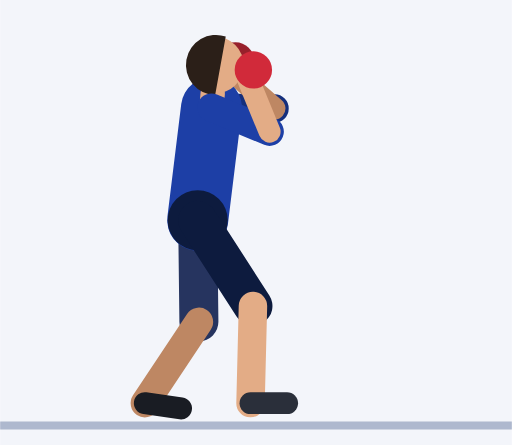
t = 0.00 s
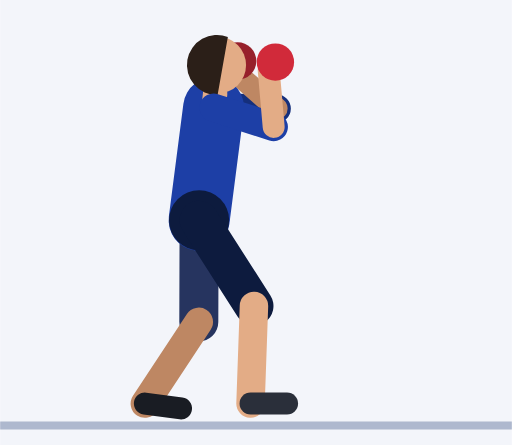
t = 0.45 s
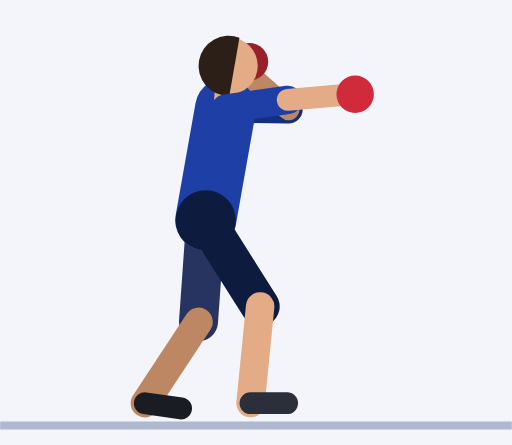
t = 0.92 s
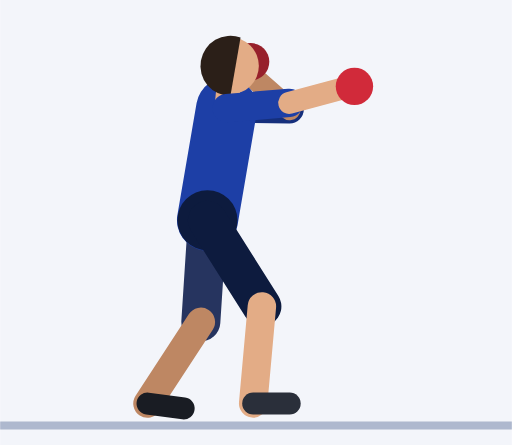
t = 1.35 s
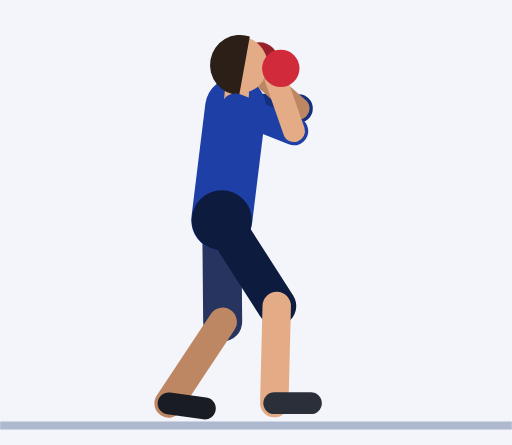
t = 1.81 s
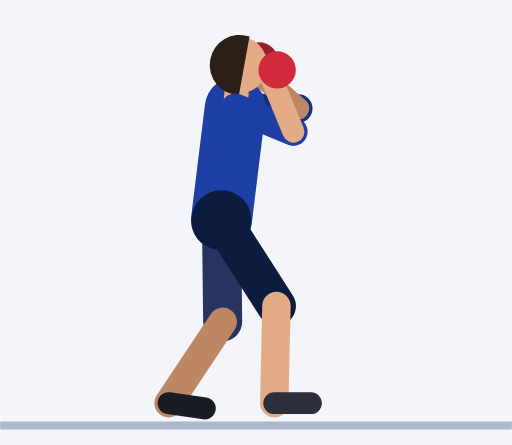
t = 2.21 s

The animated SVG that drew these frames (rendered in a browser with its animation timeline set to each time). Animation: 50 SMIL elements (animate=50); one cycle of 2.73 s, repeats indefinitely.

<svg xmlns="http://www.w3.org/2000/svg" viewBox="-48.6 -103.5 125.9 109.5"><rect x="-48.6" y="-103.5" width="125.9" height="109.5" fill="#F3F5FA"/><line x1="-48.6" y1="1.2" x2="77.3" y2="1.2" stroke="#AEB8CE" stroke-width="2"/><line x1="3.4" y1="-77" x2="18.9" y2="-76.8" stroke="#152F7C" stroke-width="7" stroke-linecap="round"><animate attributeName="x1" dur="2.73s" repeatCount="indefinite" values="3.4;3.4;3.4;3.4;3.4;3.5;3.8;4.3;4.9;5.4;6;6.4;6.7;6.9;6.9;6.9;6.9;6.9;6.9;7.2;7.5;7.9;8.4;8.8;9.1;9.3;9.4;9.4;9.4;9.4;9.4;9.2;8.7;7.9;6.9;5.9;5;4.2;3.6"/><animate attributeName="y1" dur="2.73s" repeatCount="indefinite" values="-77;-77;-77;-77;-77;-77;-77;-77;-77;-76.9;-76.9;-76.9;-76.8;-76.8;-76.8;-76.8;-76.8;-76.8;-76.8;-76.9;-76.9;-76.9;-77;-77;-77;-77;-77;-77;-77;-77;-77;-77;-77;-77;-77;-77;-77;-77;-77"/><animate attributeName="x2" dur="2.73s" repeatCount="indefinite" values="18.9;18.9;18.9;18.9;18.9;19;19.3;19.8;20.4;20.9;21.5;21.9;22.2;22.4;22.4;22.4;22.4;22.4;22.4;22.7;23;23.4;23.8;24.3;24.6;24.8;24.9;24.9;24.9;24.9;24.9;24.7;24.2;23.4;22.4;21.4;20.5;19.7;19.1"/><animate attributeName="y2" dur="2.73s" repeatCount="indefinite" values="-76.8;-76.8;-76.8;-76.8;-76.8;-76.8;-76.8;-76.7;-76.7;-76.7;-76.6;-76.6;-76.6;-76.6;-76.6;-76.6;-76.6;-76.6;-76.6;-76.6;-76.6;-76.7;-76.7;-76.7;-76.8;-76.8;-76.8;-76.8;-76.8;-76.8;-76.8;-76.8;-76.8;-76.8;-76.8;-76.8;-76.8;-76.8;-76.8"/></line><line x1="18.9" y1="-76.8" x2="8.4" y2="-86" stroke="#BE8763" stroke-width="5.4" stroke-linecap="round"><animate attributeName="x1" dur="2.73s" repeatCount="indefinite" values="18.9;18.9;18.9;18.9;18.9;19;19.3;19.8;20.4;20.9;21.5;21.9;22.2;22.4;22.4;22.4;22.4;22.4;22.4;22.7;23;23.4;23.8;24.3;24.6;24.8;24.9;24.9;24.9;24.9;24.9;24.7;24.2;23.4;22.4;21.4;20.5;19.7;19.1"/><animate attributeName="y1" dur="2.73s" repeatCount="indefinite" values="-76.8;-76.8;-76.8;-76.8;-76.8;-76.8;-76.8;-76.7;-76.7;-76.7;-76.6;-76.6;-76.6;-76.6;-76.6;-76.6;-76.6;-76.6;-76.6;-76.6;-76.6;-76.7;-76.7;-76.7;-76.8;-76.8;-76.8;-76.8;-76.8;-76.8;-76.8;-76.8;-76.8;-76.8;-76.8;-76.8;-76.8;-76.8;-76.8"/><animate attributeName="x2" dur="2.73s" repeatCount="indefinite" values="8.4;8.4;8.4;8.4;8.4;8.5;8.8;9.3;9.9;10.4;11;11.4;11.7;11.9;11.9;11.9;11.9;11.9;11.9;12.2;12.5;12.9;13.4;13.8;14.1;14.3;14.4;14.4;14.4;14.4;14.4;14.2;13.7;12.9;11.9;10.9;10;9.2;8.6"/><animate attributeName="y2" dur="2.73s" repeatCount="indefinite" values="-86;-86;-86;-86;-86;-86;-86;-86;-86;-85.9;-85.9;-85.9;-85.8;-85.8;-85.8;-85.8;-85.8;-85.8;-85.8;-85.9;-85.9;-85.9;-86;-86;-86;-86;-86;-86;-86;-86;-86;-86;-86;-86;-86;-86;-86;-86;-86"/></line><circle cx="9.3" cy="-88.5" r="4.6" fill="#97202B"><animate attributeName="cx" dur="2.73s" repeatCount="indefinite" values="9.3;9.3;9.3;9.3;9.3;9.4;9.7;10.2;10.7;11.3;11.9;12.3;12.6;12.8;12.8;12.8;12.8;12.8;12.8;13.1;13.4;13.8;14.2;14.6;15;15.2;15.3;15.3;15.3;15.3;15.3;15.1;14.5;13.7;12.8;11.8;10.9;10.1;9.5"/><animate attributeName="cy" dur="2.73s" repeatCount="indefinite" values="-88.5;-88.5;-88.5;-88.5;-88.5;-88.5;-88.5;-88.4;-88.4;-88.4;-88.3;-88.3;-88.3;-88.3;-88.3;-88.3;-88.3;-88.3;-88.3;-88.3;-88.3;-88.4;-88.4;-88.4;-88.5;-88.5;-88.5;-88.5;-88.5;-88.5;-88.5;-88.5;-88.5;-88.5;-88.5;-88.5;-88.5;-88.5;-88.5"/></circle><line x1="0" y1="-49.3" x2="0.3" y2="-24.3" stroke="#26345F" stroke-width="9.6" stroke-linecap="round"><animate attributeName="x1" dur="2.73s" repeatCount="indefinite" values="0;0;0;0;0;0.1;0.3;0.5;0.8;1.2;1.5;1.7;1.9;2;2;2;2;2;2.1;2.5;3;3.7;4.3;5;5.5;5.9;6;6;6;6;6;5.8;5.2;4.4;3.5;2.5;1.6;0.8;0.2"/><animate attributeName="x2" dur="2.73s" repeatCount="indefinite" values="0.3;0.3;0.3;0.3;0.3;0.3;0.3;0.2;0.2;0.2;0.2;0.2;0.2;0.2;0.2;0.2;0.2;0.2;0.4;0.9;1.7;2.7;3.7;4.7;5.5;6.1;6.3;6.3;6.3;6.3;6.3;6.1;5.5;4.7;3.8;2.8;1.8;1;0.5"/></line><line x1="0.3" y1="-24.3" x2="-13" y2="-4.3" stroke="#BE8763" stroke-width="7" stroke-linecap="round"><animate attributeName="x1" dur="2.73s" repeatCount="indefinite" values="0.3;0.3;0.3;0.3;0.3;0.3;0.3;0.2;0.2;0.2;0.2;0.2;0.2;0.2;0.2;0.2;0.2;0.2;0.4;0.9;1.7;2.7;3.7;4.7;5.5;6.1;6.3;6.3;6.3;6.3;6.3;6.1;5.5;4.7;3.8;2.8;1.8;1;0.5"/><animate attributeName="x2" dur="2.73s" repeatCount="indefinite" values="-13;-13;-13;-13;-13;-13;-13;-13;-13;-13;-13;-13;-13;-13;-13;-13;-13;-13;-12.8;-12.2;-11.4;-10.5;-9.5;-8.6;-7.8;-7.2;-7;-7;-7;-7;-7;-7.2;-7.8;-8.6;-9.5;-10.5;-11.4;-12.2;-12.8"/><animate attributeName="y2" dur="2.73s" repeatCount="indefinite" values="-4.3;-4.3;-4.3;-4.3;-4.3;-4.2;-4.2;-4.2;-4.2;-4.2;-4.2;-4.2;-4.2;-4.3;-4.3;-4.3;-4.3;-4.3;-4.2;-4.2;-4.2;-4.2;-4.2;-4.2;-4.2;-4.2;-4.3;-4.3;-4.3;-4.3;-4.3;-4.3;-4.3;-4.3;-4.3;-4.3;-4.3;-4.3;-4.3"/></line><line x1="-13" y1="-4.3" x2="-4.1" y2="-3" stroke="#191C23" stroke-width="5.4" stroke-linecap="round"><animate attributeName="x1" dur="2.73s" repeatCount="indefinite" values="-13;-13;-13;-13;-13;-13;-13;-13;-13;-13;-13;-13;-13;-13;-13;-13;-13;-13;-12.8;-12.2;-11.4;-10.5;-9.5;-8.6;-7.8;-7.2;-7;-7;-7;-7;-7;-7.2;-7.8;-8.6;-9.5;-10.5;-11.4;-12.2;-12.8"/><animate attributeName="y1" dur="2.73s" repeatCount="indefinite" values="-4.3;-4.3;-4.3;-4.3;-4.3;-4.2;-4.2;-4.2;-4.2;-4.2;-4.2;-4.2;-4.2;-4.3;-4.3;-4.3;-4.3;-4.3;-4.2;-4.2;-4.2;-4.2;-4.2;-4.2;-4.2;-4.2;-4.3;-4.3;-4.3;-4.3;-4.3;-4.3;-4.3;-4.3;-4.3;-4.3;-4.3;-4.3;-4.3"/><animate attributeName="x2" dur="2.73s" repeatCount="indefinite" values="-4.1;-4.1;-4.1;-4.1;-4.1;-4.1;-4.1;-4.1;-4.1;-4.1;-4.1;-4.1;-4.1;-4.1;-4.1;-4.1;-4.1;-4.1;-3.9;-3.3;-2.5;-1.6;-0.6;0.4;1.2;1.7;1.9;1.9;1.9;1.9;1.9;1.7;1.2;0.4;-0.6;-1.6;-2.5;-3.3;-3.9"/></line><line x1="0" y1="-49.3" x2="3.4" y2="-77" stroke="#1D3FA6" stroke-width="15" stroke-linecap="round"><animate attributeName="x1" dur="2.73s" repeatCount="indefinite" values="0;0;0;0;0;0.1;0.3;0.5;0.8;1.2;1.5;1.7;1.9;2;2;2;2;2;2.1;2.5;3;3.7;4.3;5;5.5;5.9;6;6;6;6;6;5.8;5.2;4.4;3.5;2.5;1.6;0.8;0.2"/><animate attributeName="x2" dur="2.73s" repeatCount="indefinite" values="3.4;3.4;3.4;3.4;3.4;3.5;3.8;4.3;4.9;5.4;6;6.4;6.7;6.9;6.9;6.9;6.9;6.9;6.9;7.2;7.5;7.9;8.4;8.8;9.1;9.3;9.4;9.4;9.4;9.4;9.4;9.2;8.7;7.9;6.9;5.9;5;4.2;3.6"/><animate attributeName="y2" dur="2.73s" repeatCount="indefinite" values="-77;-77;-77;-77;-77;-77;-77;-77;-77;-76.9;-76.9;-76.9;-76.8;-76.8;-76.8;-76.8;-76.8;-76.8;-76.8;-76.9;-76.9;-76.9;-77;-77;-77;-77;-77;-77;-77;-77;-77;-77;-77;-77;-77;-77;-77;-77;-77"/></line><circle cx="0" cy="-49.3" r="7.4" fill="#0D1B3E"><animate attributeName="cx" dur="2.73s" repeatCount="indefinite" values="0;0;0;0;0;0.1;0.3;0.5;0.8;1.2;1.5;1.7;1.9;2;2;2;2;2;2.1;2.5;3;3.7;4.3;5;5.5;5.9;6;6;6;6;6;5.8;5.2;4.4;3.5;2.5;1.6;0.8;0.2"/></circle><line x1="3.4" y1="-77" x2="3.7" y2="-80.5" stroke="#E3AC86" stroke-width="6" stroke-linecap="round"><animate attributeName="x1" dur="2.73s" repeatCount="indefinite" values="3.4;3.4;3.4;3.4;3.4;3.5;3.8;4.3;4.9;5.4;6;6.4;6.7;6.9;6.9;6.9;6.9;6.9;6.9;7.2;7.5;7.9;8.4;8.8;9.1;9.3;9.4;9.4;9.4;9.4;9.4;9.2;8.7;7.9;6.9;5.9;5;4.2;3.6"/><animate attributeName="y1" dur="2.73s" repeatCount="indefinite" values="-77;-77;-77;-77;-77;-77;-77;-77;-77;-76.9;-76.9;-76.9;-76.8;-76.8;-76.8;-76.8;-76.8;-76.8;-76.8;-76.9;-76.9;-76.9;-77;-77;-77;-77;-77;-77;-77;-77;-77;-77;-77;-77;-77;-77;-77;-77;-77"/><animate attributeName="x2" dur="2.73s" repeatCount="indefinite" values="3.7;3.7;3.7;3.7;3.7;3.8;4.2;4.6;5.2;5.7;6.3;6.7;7;7.2;7.2;7.2;7.2;7.2;7.3;7.5;7.8;8.2;8.7;9.1;9.4;9.6;9.7;9.7;9.7;9.7;9.7;9.5;9;8.2;7.2;6.2;5.3;4.5;3.9"/><animate attributeName="y2" dur="2.73s" repeatCount="indefinite" values="-80.5;-80.5;-80.5;-80.5;-80.5;-80.5;-80.5;-80.5;-80.4;-80.4;-80.4;-80.3;-80.3;-80.3;-80.3;-80.3;-80.3;-80.3;-80.3;-80.3;-80.4;-80.4;-80.4;-80.5;-80.5;-80.5;-80.5;-80.5;-80.5;-80.5;-80.5;-80.5;-80.5;-80.5;-80.5;-80.5;-80.5;-80.5;-80.5"/></line><circle cx="4.3" cy="-87.5" r="7" fill="#E3AC86"><animate attributeName="cx" dur="2.73s" repeatCount="indefinite" values="4.3;4.3;4.3;4.3;4.3;4.4;4.8;5.2;5.8;6.3;6.9;7.3;7.7;7.8;7.8;7.8;7.8;7.8;7.9;8.1;8.4;8.8;9.3;9.7;10;10.2;10.3;10.3;10.3;10.3;10.3;10.1;9.6;8.8;7.8;6.8;5.9;5.1;4.5"/><animate attributeName="cy" dur="2.73s" repeatCount="indefinite" values="-87.5;-87.5;-87.5;-87.5;-87.5;-87.5;-87.5;-87.5;-87.4;-87.4;-87.4;-87.3;-87.3;-87.3;-87.3;-87.3;-87.3;-87.3;-87.3;-87.3;-87.4;-87.4;-87.4;-87.5;-87.5;-87.5;-87.5;-87.5;-87.5;-87.5;-87.5;-87.5;-87.5;-87.5;-87.5;-87.5;-87.5;-87.5;-87.5"/></circle><path d="M6.9 -94.5 A7.4 7.4 0 1 0 4.3 -80.1 Z" fill="#2B1F18"><animate attributeName="d" dur="2.73s" repeatCount="indefinite" values="M6.9 -94.5 A7.4 7.4 0 1 0 4.3 -80.1 Z;M6.9 -94.5 A7.4 7.4 0 1 0 4.3 -80.1 Z;M6.9 -94.5 A7.4 7.4 0 1 0 4.3 -80.1 Z;M6.9 -94.5 A7.4 7.4 0 1 0 4.3 -80.1 Z;M6.9 -94.5 A7.4 7.4 0 1 0 4.3 -80.1 Z;M7 -94.5 A7.4 7.4 0 1 0 4.4 -80.1 Z;M7.3 -94.4 A7.4 7.4 0 1 0 4.8 -80.1 Z;M7.8 -94.4 A7.4 7.4 0 1 0 5.2 -80.1 Z;M8.3 -94.4 A7.4 7.4 0 1 0 5.8 -80 Z;M8.9 -94.3 A7.4 7.4 0 1 0 6.3 -80 Z;M9.4 -94.3 A7.4 7.4 0 1 0 6.9 -80 Z;M9.9 -94.3 A7.4 7.4 0 1 0 7.3 -79.9 Z;M10.2 -94.2 A7.4 7.4 0 1 0 7.7 -79.9 Z;M10.3 -94.2 A7.4 7.4 0 1 0 7.8 -79.9 Z;M10.3 -94.2 A7.4 7.4 0 1 0 7.8 -79.9 Z;M10.3 -94.2 A7.4 7.4 0 1 0 7.8 -79.9 Z;M10.3 -94.2 A7.4 7.4 0 1 0 7.8 -79.9 Z;M10.3 -94.2 A7.4 7.4 0 1 0 7.8 -79.9 Z;M10.4 -94.2 A7.4 7.4 0 1 0 7.9 -79.9 Z;M10.6 -94.3 A7.4 7.4 0 1 0 8.1 -79.9 Z;M11 -94.3 A7.4 7.4 0 1 0 8.4 -80 Z;M11.4 -94.3 A7.4 7.4 0 1 0 8.8 -80 Z;M11.8 -94.4 A7.4 7.4 0 1 0 9.3 -80 Z;M12.2 -94.4 A7.4 7.4 0 1 0 9.7 -80.1 Z;M12.5 -94.4 A7.4 7.4 0 1 0 10 -80.1 Z;M12.8 -94.5 A7.4 7.4 0 1 0 10.2 -80.1 Z;M12.9 -94.5 A7.4 7.4 0 1 0 10.3 -80.1 Z;M12.9 -94.5 A7.4 7.4 0 1 0 10.3 -80.1 Z;M12.9 -94.5 A7.4 7.4 0 1 0 10.3 -80.1 Z;M12.9 -94.5 A7.4 7.4 0 1 0 10.3 -80.1 Z;M12.9 -94.5 A7.4 7.4 0 1 0 10.3 -80.1 Z;M12.7 -94.5 A7.4 7.4 0 1 0 10.1 -80.1 Z;M12.1 -94.5 A7.4 7.4 0 1 0 9.6 -80.1 Z;M11.3 -94.5 A7.4 7.4 0 1 0 8.8 -80.1 Z;M10.4 -94.5 A7.4 7.4 0 1 0 7.8 -80.1 Z;M9.4 -94.5 A7.4 7.4 0 1 0 6.8 -80.1 Z;M8.4 -94.5 A7.4 7.4 0 1 0 5.9 -80.1 Z;M7.6 -94.5 A7.4 7.4 0 1 0 5.1 -80.1 Z;M7.1 -94.5 A7.4 7.4 0 1 0 4.5 -80.1 Z"/></path><line x1="0" y1="-49.3" x2="13.6" y2="-28.2" stroke="#0D1B3E" stroke-width="9.6" stroke-linecap="round"><animate attributeName="x1" dur="2.73s" repeatCount="indefinite" values="0;0;0;0;0;0.1;0.3;0.5;0.8;1.2;1.5;1.7;1.9;2;2;2;2;2;2.1;2.5;3;3.7;4.3;5;5.5;5.9;6;6;6;6;6;5.8;5.2;4.4;3.5;2.5;1.6;0.8;0.2"/><animate attributeName="x2" dur="2.73s" repeatCount="indefinite" values="13.6;13.6;13.6;13.6;13.6;13.6;13.8;14;14.3;14.6;14.9;15.1;15.3;15.4;15.4;15.4;15.4;15.4;15.5;15.9;16.5;17.1;17.8;18.5;19;19.4;19.6;19.6;19.6;19.6;19.6;19.3;18.8;18;17.1;16.1;15.1;14.3;13.8"/><animate attributeName="y2" dur="2.73s" repeatCount="indefinite" values="-28.2;-28.2;-28.2;-28.2;-28.2;-28.2;-28.2;-28.2;-28.2;-28.2;-28.2;-28.1;-28.1;-28.1;-28.1;-28.1;-28.1;-28.1;-28.1;-28.1;-28.2;-28.2;-28.2;-28.2;-28.2;-28.2;-28.2;-28.2;-28.2;-28.2;-28.2;-28.2;-28.2;-28.2;-28.2;-28.2;-28.2;-28.2;-28.2"/></line><line x1="13.6" y1="-28.2" x2="13" y2="-4.3" stroke="#E3AC86" stroke-width="7" stroke-linecap="round"><animate attributeName="x1" dur="2.73s" repeatCount="indefinite" values="13.6;13.6;13.6;13.6;13.6;13.6;13.8;14;14.3;14.6;14.9;15.1;15.3;15.4;15.4;15.4;15.4;15.4;15.5;15.9;16.5;17.1;17.8;18.5;19;19.4;19.6;19.6;19.6;19.6;19.6;19.3;18.8;18;17.1;16.1;15.1;14.3;13.8"/><animate attributeName="y1" dur="2.73s" repeatCount="indefinite" values="-28.2;-28.2;-28.2;-28.2;-28.2;-28.2;-28.2;-28.2;-28.2;-28.2;-28.2;-28.1;-28.1;-28.1;-28.1;-28.1;-28.1;-28.1;-28.1;-28.1;-28.2;-28.2;-28.2;-28.2;-28.2;-28.2;-28.2;-28.2;-28.2;-28.2;-28.2;-28.2;-28.2;-28.2;-28.2;-28.2;-28.2;-28.2;-28.2"/><animate attributeName="x2" dur="2.73s" repeatCount="indefinite" values="13;13;13;13;13;13;13;13;13;13;13;13;13;13;13;13;13;13;13.2;13.8;14.6;15.5;16.5;17.4;18.2;18.8;19;19;19;19;19;18.8;18.2;17.4;16.5;15.5;14.6;13.8;13.2"/><animate attributeName="y2" dur="2.73s" repeatCount="indefinite" values="-4.3;-4.3;-4.3;-4.3;-4.3;-4.3;-4.2;-4.2;-4.2;-4.2;-4.2;-4.2;-4.3;-4.3;-4.3;-4.3;-4.3;-4.3;-4.3;-4.2;-4.2;-4.2;-4.2;-4.2;-4.2;-4.3;-4.3;-4.3;-4.3;-4.3;-4.3;-4.3;-4.3;-4.3;-4.3;-4.3;-4.3;-4.3;-4.3"/></line><line x1="13" y1="-4.3" x2="22" y2="-4.3" stroke="#2A2F3A" stroke-width="5.4" stroke-linecap="round"><animate attributeName="x1" dur="2.73s" repeatCount="indefinite" values="13;13;13;13;13;13;13;13;13;13;13;13;13;13;13;13;13;13;13.2;13.8;14.6;15.5;16.5;17.4;18.2;18.8;19;19;19;19;19;18.8;18.2;17.4;16.5;15.5;14.6;13.8;13.2"/><animate attributeName="y1" dur="2.73s" repeatCount="indefinite" values="-4.3;-4.3;-4.3;-4.3;-4.3;-4.3;-4.2;-4.2;-4.2;-4.2;-4.2;-4.2;-4.3;-4.3;-4.3;-4.3;-4.3;-4.3;-4.3;-4.2;-4.2;-4.2;-4.2;-4.2;-4.2;-4.3;-4.3;-4.3;-4.3;-4.3;-4.3;-4.3;-4.3;-4.3;-4.3;-4.3;-4.3;-4.3;-4.3"/><animate attributeName="x2" dur="2.73s" repeatCount="indefinite" values="22;22;22;22;22;22;22;22;22;22;22;22;22;22;22;22;22;22;22.2;22.8;23.6;24.5;25.5;26.4;27.2;27.8;28;28;28;28;28;27.8;27.2;26.4;25.5;24.5;23.6;22.8;22.2"/><animate attributeName="y2" dur="2.73s" repeatCount="indefinite" values="-4.3;-4.3;-4.3;-4.3;-4.3;-4.3;-4.2;-4.2;-4.2;-4.2;-4.2;-4.2;-4.3;-4.3;-4.3;-4.3;-4.3;-4.3;-4.3;-4.2;-4.2;-4.2;-4.2;-4.2;-4.2;-4.3;-4.3;-4.3;-4.3;-4.3;-4.3;-4.3;-4.3;-4.3;-4.3;-4.3;-4.3;-4.3;-4.3"/></line><line x1="3.4" y1="-77" x2="17.7" y2="-71.1" stroke="#1D3FA6" stroke-width="7" stroke-linecap="round"><animate attributeName="x1" dur="2.73s" repeatCount="indefinite" values="3.4;3.4;3.4;3.4;3.4;3.5;3.8;4.3;4.9;5.4;6;6.4;6.7;6.9;6.9;6.9;6.9;6.9;6.9;7.2;7.5;7.9;8.4;8.8;9.1;9.3;9.4;9.4;9.4;9.4;9.4;9.2;8.7;7.9;6.9;5.9;5;4.2;3.6"/><animate attributeName="y1" dur="2.73s" repeatCount="indefinite" values="-77;-77;-77;-77;-77;-77;-77;-77;-77;-76.9;-76.9;-76.9;-76.8;-76.8;-76.8;-76.8;-76.8;-76.8;-76.8;-76.9;-76.9;-76.9;-77;-77;-77;-77;-77;-77;-77;-77;-77;-77;-77;-77;-77;-77;-77;-77;-77"/><animate attributeName="x2" dur="2.73s" repeatCount="indefinite" values="17.7;17.7;17.7;17.7;17.7;17.9;18.5;19.3;20.1;20.9;21.5;21.9;22.1;22.2;22.2;22.2;22.2;22.2;22.3;22.6;23;23.4;23.6;23.7;23.8;23.7;23.7;23.7;23.7;23.7;23.7;23.5;23;22.2;21.2;20.2;19.3;18.5;17.9"/><animate attributeName="y2" dur="2.73s" repeatCount="indefinite" values="-71.1;-71.1;-71.1;-71.1;-71.1;-71.3;-72;-73.1;-74.3;-75.6;-76.9;-78;-78.7;-79;-79;-79;-79;-79;-78.7;-78;-76.9;-75.6;-74.3;-73.1;-72;-71.3;-71.1;-71.1;-71.1;-71.1;-71.1;-71.1;-71.1;-71.1;-71.1;-71.1;-71.1;-71.1;-71.1"/></line><line x1="17.7" y1="-71.1" x2="12.4" y2="-84" stroke="#E3AC86" stroke-width="5.4" stroke-linecap="round"><animate attributeName="x1" dur="2.73s" repeatCount="indefinite" values="17.7;17.7;17.7;17.7;17.7;17.9;18.5;19.3;20.1;20.9;21.5;21.9;22.1;22.2;22.2;22.2;22.2;22.2;22.3;22.6;23;23.4;23.6;23.7;23.8;23.7;23.7;23.7;23.7;23.7;23.7;23.5;23;22.2;21.2;20.2;19.3;18.5;17.9"/><animate attributeName="y1" dur="2.73s" repeatCount="indefinite" values="-71.1;-71.1;-71.1;-71.1;-71.1;-71.3;-72;-73.1;-74.3;-75.6;-76.9;-78;-78.7;-79;-79;-79;-79;-79;-78.7;-78;-76.9;-75.6;-74.3;-73.1;-72;-71.3;-71.1;-71.1;-71.1;-71.1;-71.1;-71.1;-71.1;-71.1;-71.1;-71.1;-71.1;-71.1;-71.1"/><animate attributeName="x2" dur="2.73s" repeatCount="indefinite" values="12.4;12.4;12.4;12.4;12.4;13.5;16.4;20.7;25.6;30;33.3;35.2;36;36.2;36.2;36.2;36.2;36.2;36.2;36;34.9;32.5;29.1;25.2;21.7;19.3;18.4;18.4;18.4;18.4;18.4;18.2;17.7;16.9;15.9;14.9;14;13.2;12.6"/><animate attributeName="y2" dur="2.73s" repeatCount="indefinite" values="-84;-84;-84;-84;-84;-84.6;-85.9;-87;-87.2;-86.2;-84.3;-82.2;-80.6;-80;-80;-80;-80;-80;-80.6;-82.2;-84.3;-86.2;-87.2;-87;-85.9;-84.6;-84;-84;-84;-84;-84;-84;-84;-84;-84;-84;-84;-84;-84"/></line><circle cx="13.7" cy="-86.3" r="4.6" fill="#D12A3A"><animate attributeName="cx" dur="2.73s" repeatCount="indefinite" values="13.7;13.7;13.7;13.7;13.7;14.9;18;22.5;27.7;32.3;35.8;37.8;38.6;38.8;38.8;38.8;38.8;38.8;38.8;38.5;37.4;34.8;31.1;27;23.2;20.7;19.7;19.7;19.7;19.7;19.7;19.5;19;18.2;17.2;16.2;15.3;14.5;13.9"/><animate attributeName="cy" dur="2.73s" repeatCount="indefinite" values="-86.3;-86.3;-86.3;-86.3;-86.3;-86.8;-88;-88.9;-88.8;-87.4;-85.2;-82.7;-80.9;-80.1;-80.1;-80.1;-80.1;-80.1;-80.9;-82.7;-85.2;-87.4;-88.8;-88.9;-88;-86.8;-86.3;-86.3;-86.3;-86.3;-86.3;-86.3;-86.3;-86.3;-86.3;-86.3;-86.3;-86.3;-86.3"/></circle></svg>
